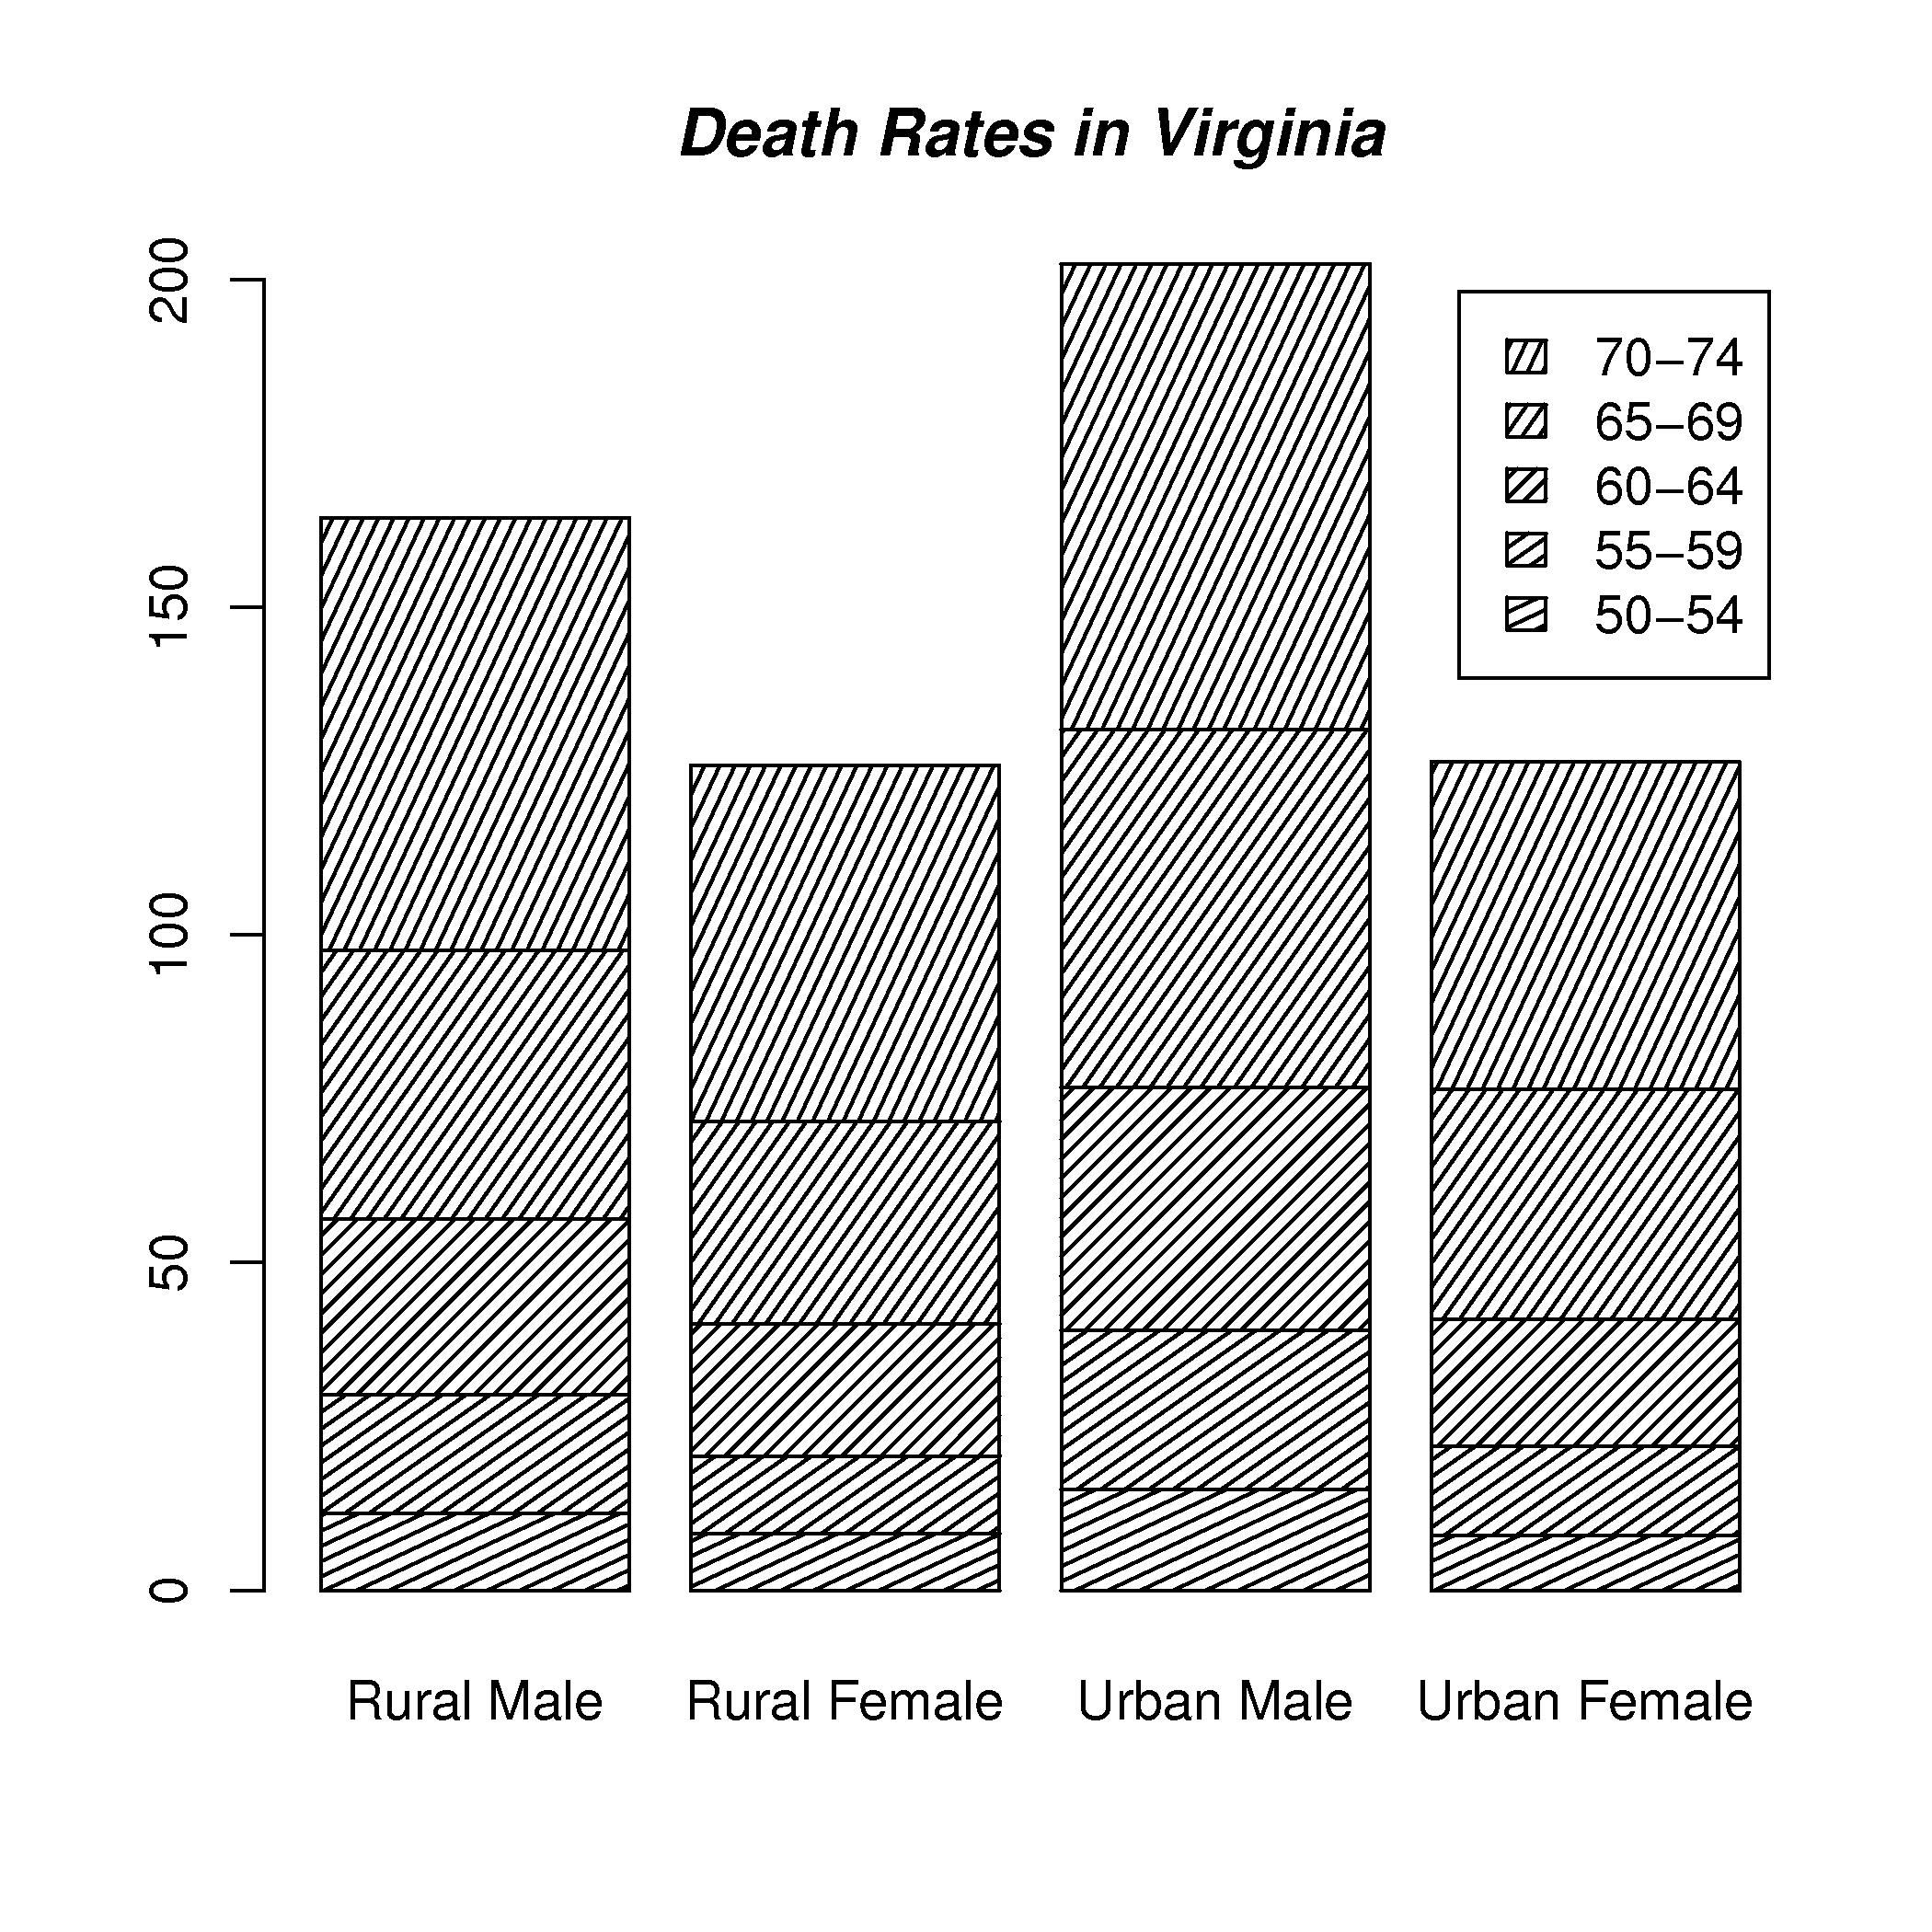

Write the R code that produced this figure.
# Found in example(barplot)

bitmap(file='/Users/kevindunn/Statistics course/Course notes/Visualization/images/hatched-barplot.png', type="png256", res=300, pointsize=14)

barplot(VADeaths, angle = 15+10*1:5, density = 20, col = "black", legend = rownames(VADeaths))
title(main = list("Death Rates in Virginia", font = 4))

dev.off()
